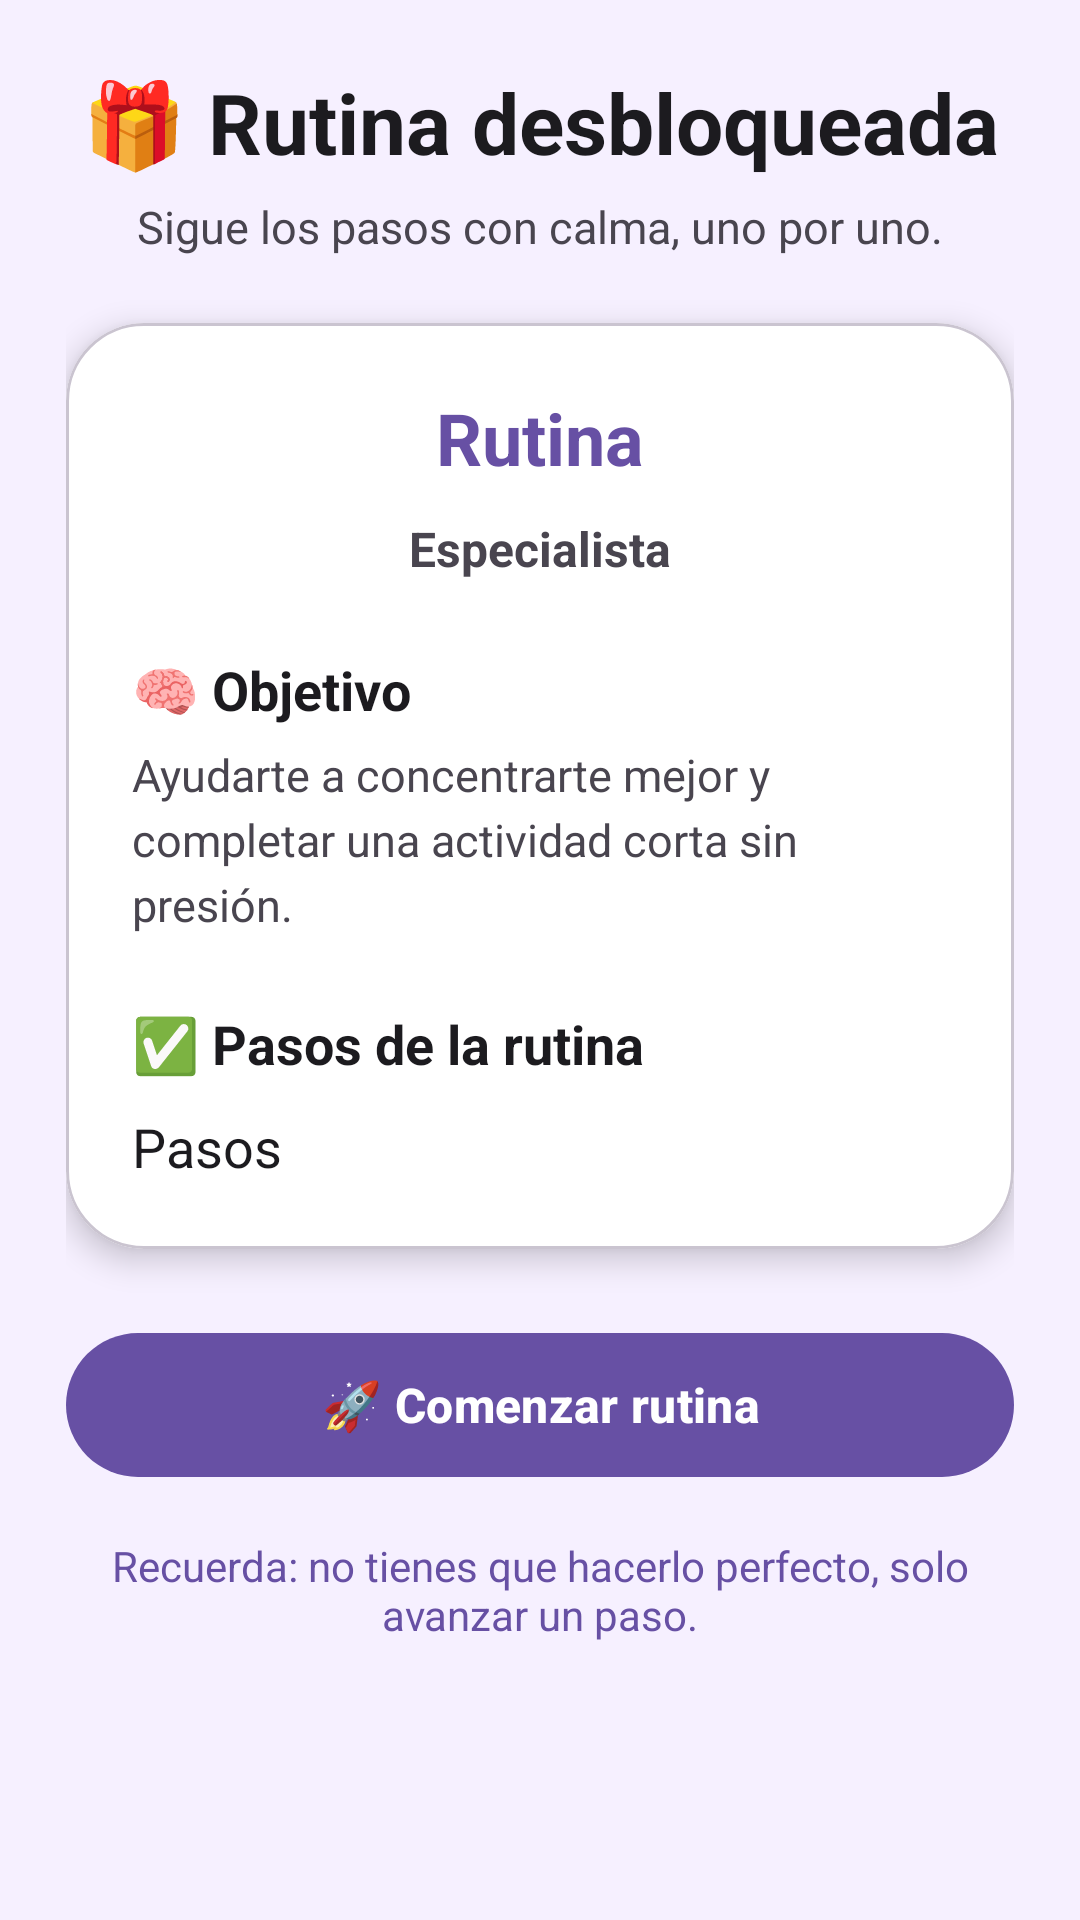

This screen was rendered from an Android layout file. Write that file and the resources it references.
<!-- AndroidManifest.xml: application theme Theme.ProyectoMovilParaPersonasConDiscapacidad -->
<!-- res/layout/activity_rutina_detalle.xml -->
<?xml version="1.0" encoding="utf-8"?>
<ScrollView xmlns:android="http://schemas.android.com/apk/res/android"
    xmlns:app="http://schemas.android.com/apk/res-auto"
    android:layout_width="match_parent"
    android:layout_height="match_parent"
    android:background="#F6F0FF">

    <LinearLayout
        android:layout_width="match_parent"
        android:layout_height="wrap_content"
        android:orientation="vertical"
        android:padding="22dp">

        <TextView
            android:layout_width="match_parent"
            android:layout_height="wrap_content"
            android:text="🎁 Rutina desbloqueada"
            android:textSize="28sp"
            android:textStyle="bold"
            android:textColor="#1C1B1F"
            android:gravity="center"
            android:layout_marginBottom="6dp" />

        <TextView
            android:layout_width="match_parent"
            android:layout_height="wrap_content"
            android:text="Sigue los pasos con calma, uno por uno."
            android:textSize="15sp"
            android:textColor="#49454F"
            android:gravity="center"
            android:layout_marginBottom="22dp" />

        <com.google.android.material.card.MaterialCardView
            android:layout_width="match_parent"
            android:layout_height="wrap_content"
            app:cardCornerRadius="26dp"
            app:cardElevation="6dp"
            app:cardBackgroundColor="#FFFFFF">

            <LinearLayout
                android:layout_width="match_parent"
                android:layout_height="wrap_content"
                android:orientation="vertical"
                android:padding="22dp">

                <TextView
                    android:id="@+id/tvTituloRutina"
                    android:layout_width="match_parent"
                    android:layout_height="wrap_content"
                    android:text="Rutina"
                    android:textSize="24sp"
                    android:textStyle="bold"
                    android:textColor="#6750A4"
                    android:gravity="center" />

                <TextView
                    android:id="@+id/tvEspecialistaRutina"
                    android:layout_width="match_parent"
                    android:layout_height="wrap_content"
                    android:text="Especialista"
                    android:textSize="16sp"
                    android:textStyle="bold"
                    android:textColor="#49454F"
                    android:gravity="center"
                    android:layout_marginTop="10dp" />

                <TextView
                    android:layout_width="match_parent"
                    android:layout_height="wrap_content"
                    android:text="🧠 Objetivo"
                    android:textSize="18sp"
                    android:textStyle="bold"
                    android:textColor="#1C1B1F"
                    android:layout_marginTop="24dp" />

                <TextView
                    android:layout_width="match_parent"
                    android:layout_height="wrap_content"
                    android:text="Ayudarte a concentrarte mejor y completar una actividad corta sin presión."
                    android:textSize="15sp"
                    android:textColor="#49454F"
                    android:layout_marginTop="6dp"
                    android:lineSpacingExtra="4dp" />

                <TextView
                    android:layout_width="match_parent"
                    android:layout_height="wrap_content"
                    android:text="✅ Pasos de la rutina"
                    android:textSize="18sp"
                    android:textStyle="bold"
                    android:textColor="#1C1B1F"
                    android:layout_marginTop="24dp" />

                <TextView
                    android:id="@+id/tvPasosRutina"
                    android:layout_width="match_parent"
                    android:layout_height="wrap_content"
                    android:text="Pasos"
                    android:textSize="18sp"
                    android:textColor="#1C1B1F"
                    android:lineSpacingExtra="10dp"
                    android:layout_marginTop="10dp" />

            </LinearLayout>
        </com.google.android.material.card.MaterialCardView>

        <com.google.android.material.button.MaterialButton
            android:id="@+id/btnComenzarRutina"
            android:layout_width="match_parent"
            android:layout_height="56dp"
            android:text="🚀 Comenzar rutina"
            android:textSize="16sp"
            android:textStyle="bold"
            android:textColor="#FFFFFF"
            app:backgroundTint="#6750A4"
            app:cornerRadius="28dp"
            android:layout_marginTop="24dp" />

        <TextView
            android:layout_width="match_parent"
            android:layout_height="wrap_content"
            android:text="Recuerda: no tienes que hacerlo perfecto, solo avanzar un paso."
            android:textSize="14sp"
            android:textColor="#6750A4"
            android:gravity="center"
            android:layout_marginTop="16dp" />

    </LinearLayout>
</ScrollView>
<!-- resources referenced by this layout -->
<resources>
  <style name="Theme.ProyectoMovilParaPersonasConDiscapacidad" parent="Base.Theme.ProyectoMovilParaPersonasConDiscapacidad" />
  <style name="Base.Theme.ProyectoMovilParaPersonasConDiscapacidad" parent="Theme.Material3.DayNight.NoActionBar">
          
          
      </style>
</resources>
